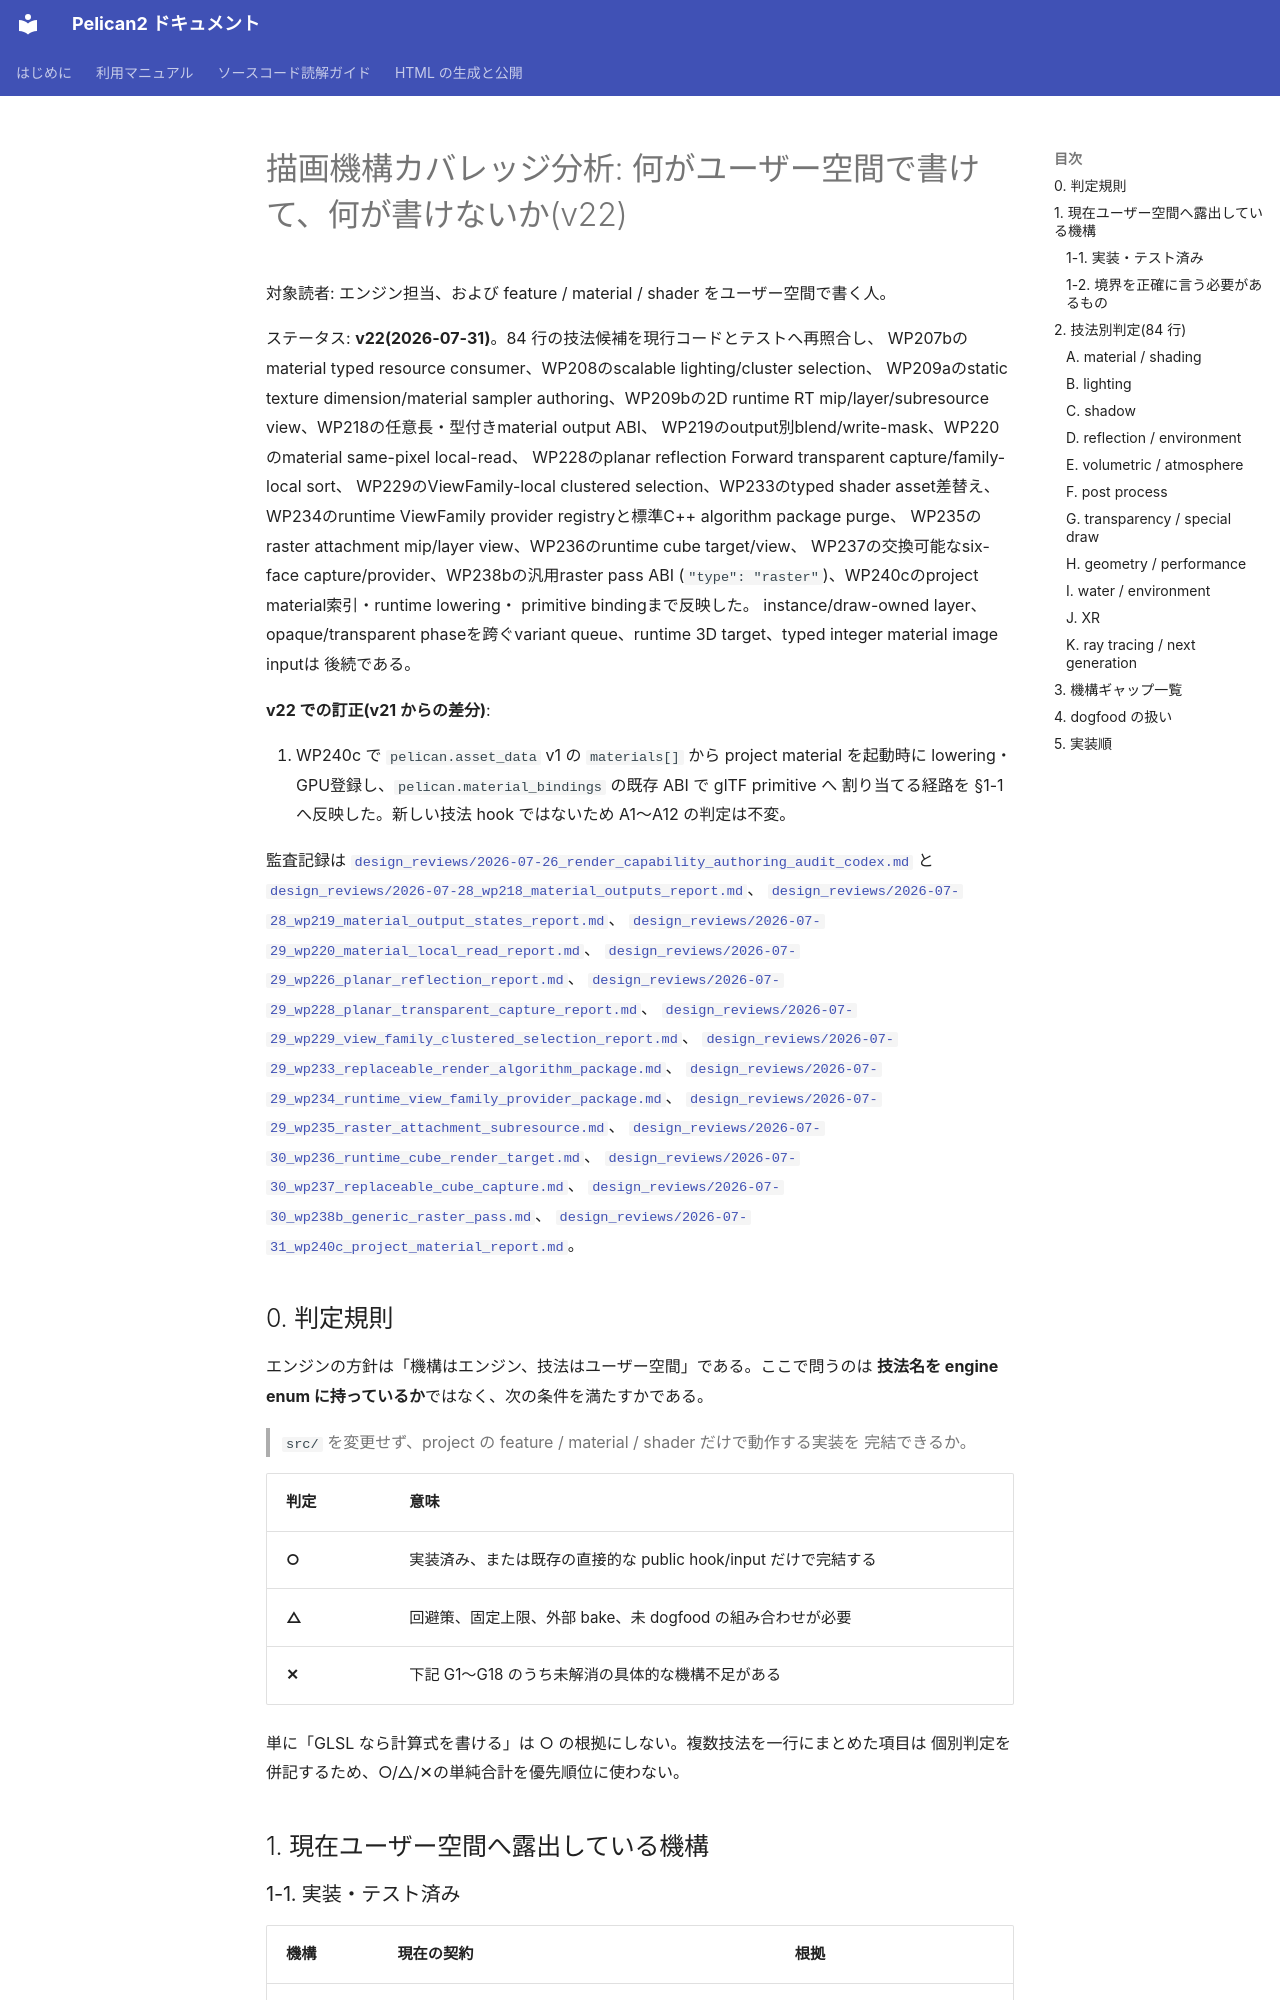

repository: pelican-games/peligraph · page: render_mechanism_coverage.html · generator: mkdocs

# 描画機構カバレッジ分析: 何がユーザー空間で書けて、何が書けないか(v22)

対象読者: エンジン担当、および feature / material / shader をユーザー空間で書く人。

ステータス: **v22(2026-07-31)**。84 行の技法候補を現行コードとテストへ再照合し、
WP207bのmaterial typed resource consumer、WP208のscalable lighting/cluster selection、
WP209aのstatic texture dimension/material sampler authoring、WP209bの2D runtime RT
mip/layer/subresource view、WP218の任意長・型付きmaterial output ABI、
WP219のoutput別blend/write-mask、WP220のmaterial same-pixel local-read、
WP228のplanar reflection Forward transparent capture/family-local sort、
WP229のViewFamily-local clustered selection、WP233のtyped shader asset差替え、
WP234のruntime ViewFamily provider registryと標準C++ algorithm package purge、
WP235のraster attachment mip/layer view、WP236のruntime cube target/view、
WP237の交換可能なsix-face capture/provider、WP238bの汎用raster pass ABI
(`"type": "raster"`)、WP240cのproject material索引・runtime lowering・
primitive bindingまで反映した。
instance/draw-owned layer、opaque/transparent phaseを跨ぐvariant queue、runtime
3D target、typed integer material image inputは
後続である。

**v22 での訂正(v21 からの差分)**:

1. WP240c で `pelican.asset_data` v1 の `materials[]` から project material を起動時に
   lowering・GPU登録し、`pelican.material_bindings` の既存 ABI で glTF primitive へ
   割り当てる経路を §1-1 へ反映した。新しい技法 hook ではないため A1〜A12 の判定は不変。
